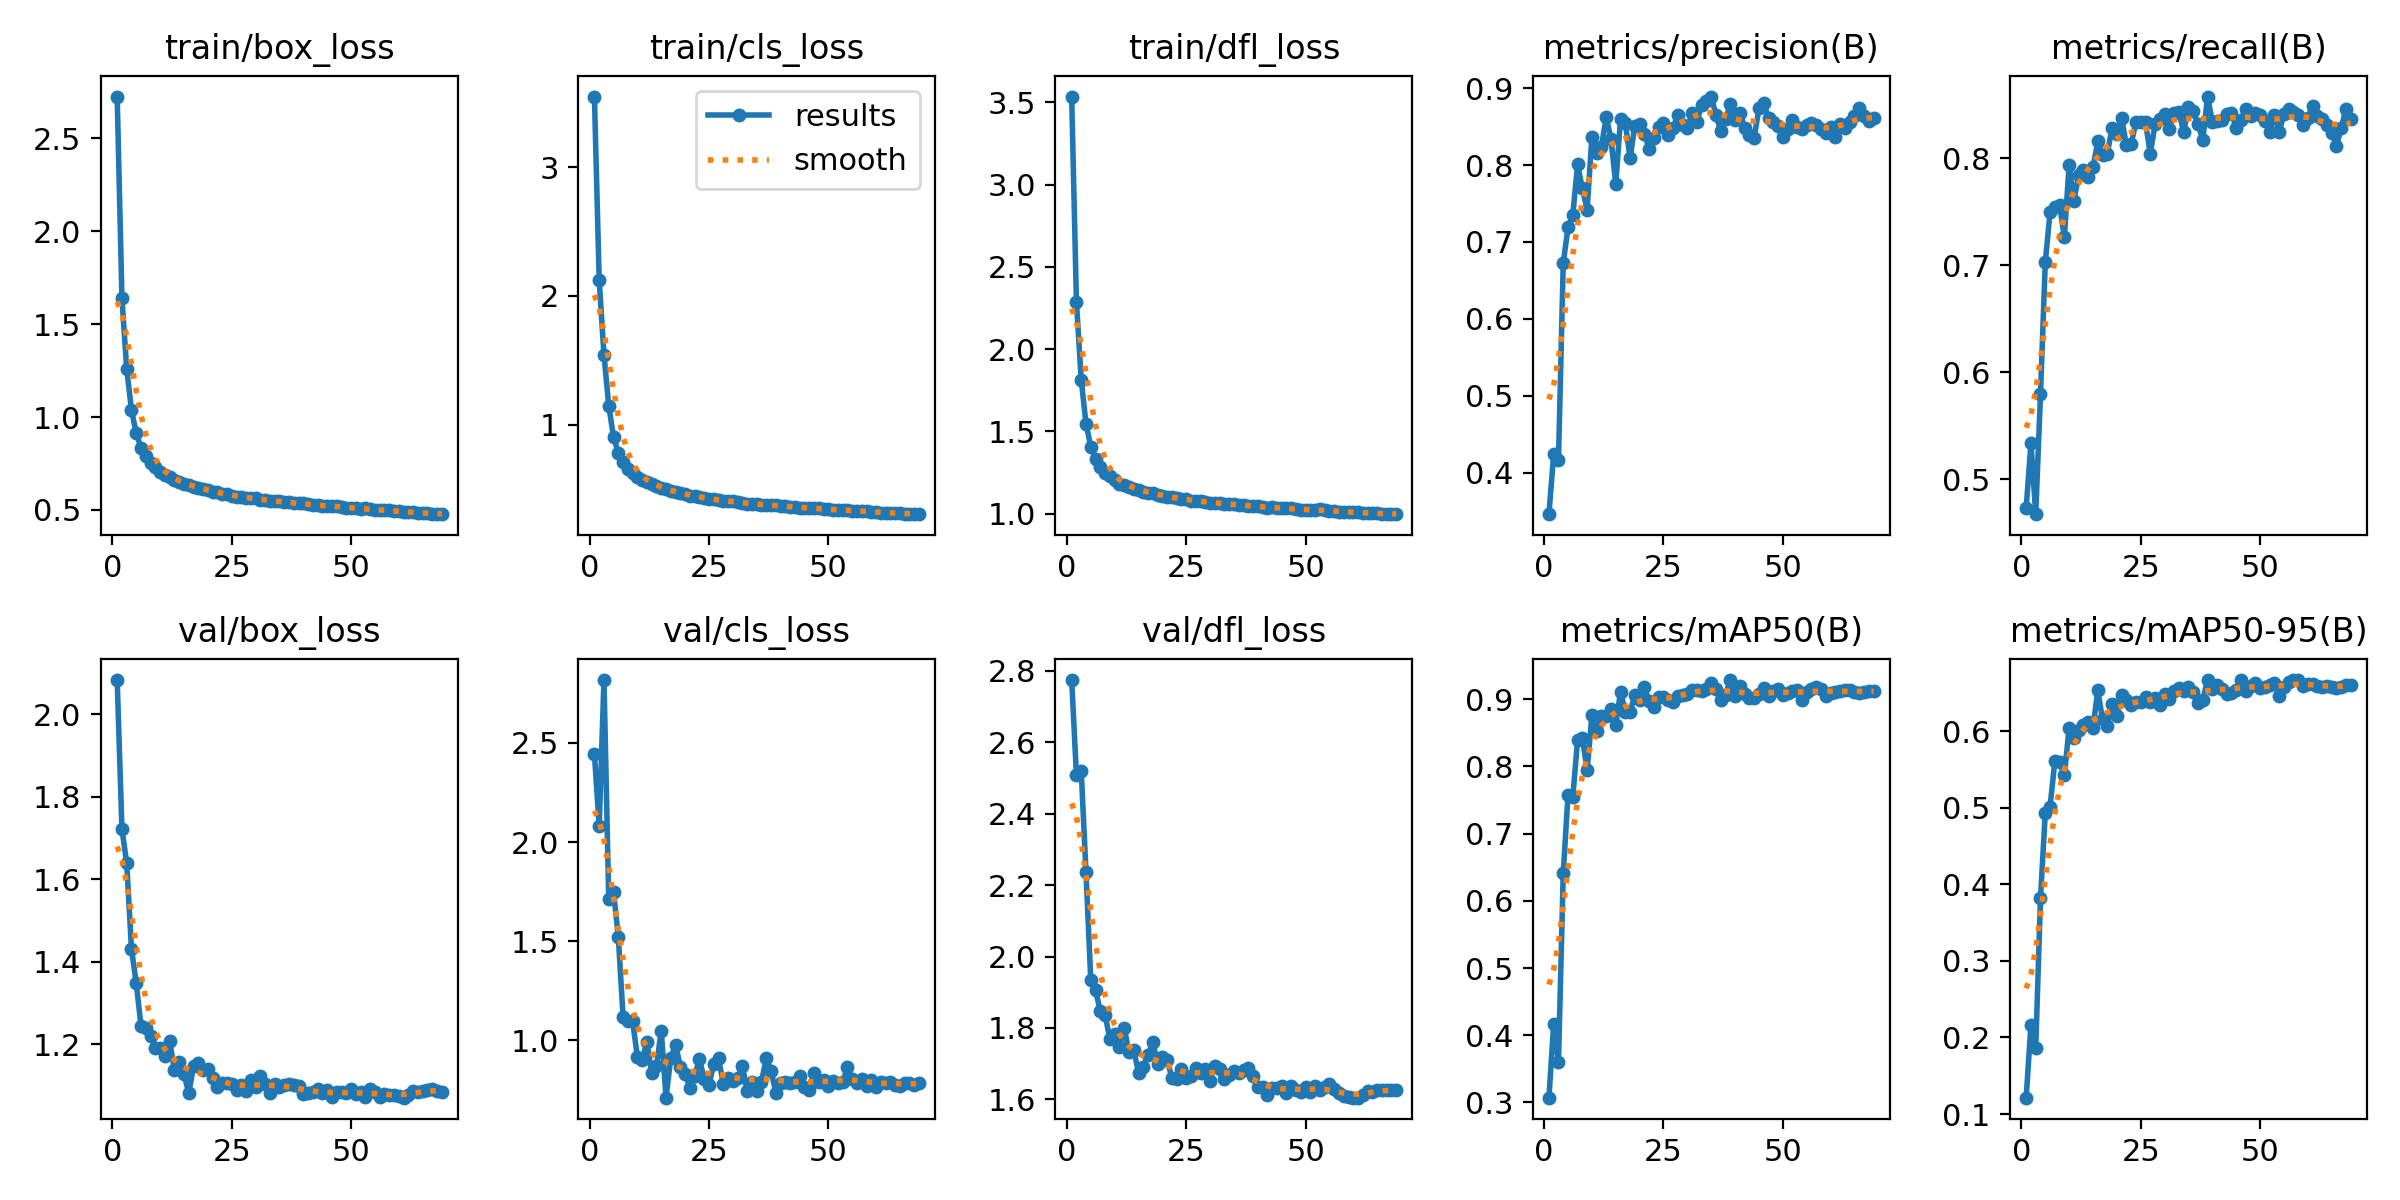

Data behind this chart, as committed beside it:
epoch, time, train/box_loss, train/cls_loss, train/dfl_loss, metrics/precision(B), metrics/recall(B), metrics/mAP50(B), metrics/mAP50-95(B), val/box_loss, val/cls_loss, val/dfl_loss, lr/pg0, lr/pg1, lr/pg2
1, 56.69, 2.726, 3.548, 3.535, 0.3459, 0.473, 0.3072, 0.1213, 2.082, 2.443, 2.774, 0.003314, 0.003314, 0.003314
2, 111.2, 1.639, 2.121, 2.284, 0.424, 0.5337, 0.417, 0.2168, 1.721, 2.08, 2.507, 0.006581, 0.006581, 0.006581
3, 165.6, 1.258, 1.542, 1.813, 0.4168, 0.4673, 0.3603, 0.1867, 1.638, 2.817, 2.521, 0.009783, 0.009783, 0.009783
4, 218.8, 1.037, 1.147, 1.547, 0.6724, 0.5797, 0.641, 0.3818, 1.431, 1.712, 2.236, 0.009703, 0.009703, 0.009703
5, 272, 0.9129, 0.9044, 1.406, 0.7189, 0.7027, 0.7573, 0.4934, 1.348, 1.75, 1.934, 0.009604, 0.009604, 0.009604
6, 325, 0.8354, 0.7829, 1.33, 0.7347, 0.7495, 0.7542, 0.5014, 1.243, 1.523, 1.906, 0.009505, 0.009505, 0.009505
7, 377.9, 0.7925, 0.7132, 1.283, 0.8007, 0.755, 0.8388, 0.5605, 1.239, 1.119, 1.846, 0.009406, 0.009406, 0.009406
8, 431, 0.7544, 0.6577, 1.248, 0.7697, 0.7567, 0.8424, 0.5598, 1.22, 1.099, 1.837, 0.009307, 0.009307, 0.009307
9, 484.2, 0.7301, 0.627, 1.226, 0.7417, 0.7262, 0.7944, 0.5424, 1.19, 1.096, 1.769, 0.009208, 0.009208, 0.009208
10, 537.3, 0.7032, 0.592, 1.201, 0.8364, 0.7942, 0.8758, 0.6045, 1.191, 0.9163, 1.784, 0.009109, 0.009109, 0.009109
11, 590.1, 0.6873, 0.5696, 1.18, 0.8155, 0.7604, 0.8522, 0.5909, 1.172, 0.901, 1.748, 0.00901, 0.00901, 0.00901
12, 643.1, 0.6759, 0.5526, 1.175, 0.8236, 0.7842, 0.8747, 0.6011, 1.207, 0.9912, 1.801, 0.008911, 0.008911, 0.008911
13, 696, 0.6608, 0.5363, 1.163, 0.8629, 0.7891, 0.8753, 0.6085, 1.138, 0.8339, 1.732, 0.008812, 0.008812, 0.008812
14, 749, 0.6511, 0.5232, 1.151, 0.8337, 0.783, 0.8851, 0.612, 1.156, 0.8699, 1.738, 0.008713, 0.008713, 0.008713
15, 801.8, 0.6402, 0.5071, 1.142, 0.7749, 0.7915, 0.8613, 0.6045, 1.127, 1.049, 1.675, 0.008614, 0.008614, 0.008614
16, 854.8, 0.6325, 0.4966, 1.134, 0.8602, 0.8158, 0.911, 0.6535, 1.082, 0.7108, 1.69, 0.008515, 0.008515, 0.008515
17, 907.9, 0.624, 0.4834, 1.126, 0.855, 0.8033, 0.8814, 0.6154, 1.146, 0.9124, 1.726, 0.008416, 0.008416, 0.008416
18, 961, 0.6193, 0.4796, 1.122, 0.8085, 0.8045, 0.8806, 0.6074, 1.154, 0.9789, 1.761, 0.008317, 0.008317, 0.008317
19, 1014, 0.6113, 0.4691, 1.113, 0.8511, 0.8286, 0.9062, 0.6352, 1.137, 0.8663, 1.7, 0.008218, 0.008218, 0.008218
20, 1067, 0.6057, 0.4586, 1.108, 0.8532, 0.8229, 0.8988, 0.6196, 1.139, 0.8324, 1.718, 0.008119, 0.008119, 0.008119
21, 1120, 0.5981, 0.4495, 1.103, 0.8399, 0.8377, 0.9173, 0.6469, 1.118, 0.7595, 1.71, 0.00802, 0.00802, 0.00802
22, 1173, 0.5979, 0.4464, 1.101, 0.8213, 0.8121, 0.8975, 0.6414, 1.096, 0.8226, 1.66, 0.007921, 0.007921, 0.007921
23, 1227, 0.5873, 0.4349, 1.094, 0.8353, 0.8137, 0.8879, 0.6339, 1.106, 0.9048, 1.658, 0.007822, 0.007822, 0.007822
24, 1279, 0.5847, 0.4309, 1.091, 0.8491, 0.8339, 0.9031, 0.638, 1.105, 0.8066, 1.686, 0.007723, 0.007723, 0.007723
25, 1332, 0.5768, 0.4207, 1.086, 0.8552, 0.834, 0.9032, 0.6378, 1.103, 0.7725, 1.66, 0.007624, 0.007624, 0.007624
26, 1385, 0.5711, 0.4186, 1.079, 0.8386, 0.8335, 0.8991, 0.6451, 1.088, 0.8827, 1.665, 0.007525, 0.007525, 0.007525
27, 1438, 0.5685, 0.411, 1.073, 0.8485, 0.8044, 0.8959, 0.6387, 1.1, 0.9094, 1.687, 0.007426, 0.007426, 0.007426
28, 1491, 0.566, 0.41, 1.075, 0.8645, 0.8319, 0.9047, 0.6441, 1.087, 0.7804, 1.675, 0.007327, 0.007327, 0.007327
29, 1544, 0.5661, 0.4077, 1.072, 0.8527, 0.837, 0.9059, 0.6346, 1.113, 0.8076, 1.686, 0.007228, 0.007228, 0.007228
30, 1598, 0.562, 0.4049, 1.067, 0.8481, 0.8419, 0.9083, 0.6488, 1.095, 0.7933, 1.653, 0.007129, 0.007129, 0.007129
31, 1653, 0.5548, 0.3959, 1.063, 0.868, 0.8271, 0.9136, 0.6426, 1.123, 0.809, 1.692, 0.00703, 0.00703, 0.00703
32, 1709, 0.555, 0.3921, 1.066, 0.8557, 0.8426, 0.9132, 0.6521, 1.104, 0.8711, 1.684, 0.006931, 0.006931, 0.006931
33, 1762, 0.5503, 0.3873, 1.058, 0.8787, 0.843, 0.9126, 0.6559, 1.082, 0.7436, 1.656, 0.006832, 0.006832, 0.006832
34, 1816, 0.5485, 0.3854, 1.056, 0.8835, 0.8245, 0.9144, 0.6526, 1.103, 0.7913, 1.669, 0.006733, 0.006733, 0.006733
35, 1869, 0.5459, 0.3813, 1.058, 0.8891, 0.8478, 0.9246, 0.6584, 1.097, 0.7459, 1.679, 0.006634, 0.006634, 0.006634
36, 1922, 0.5415, 0.3792, 1.052, 0.865, 0.8439, 0.9155, 0.6509, 1.101, 0.7888, 1.675, 0.006535, 0.006535, 0.006535
37, 1975, 0.5403, 0.3751, 1.05, 0.8439, 0.8322, 0.8981, 0.6371, 1.104, 0.9128, 1.682, 0.006436, 0.006436, 0.006436
38, 2028, 0.5348, 0.3726, 1.045, 0.8595, 0.8171, 0.9065, 0.6414, 1.101, 0.8474, 1.688, 0.006337, 0.006337, 0.006337
39, 2081, 0.537, 0.3722, 1.046, 0.8788, 0.8578, 0.9284, 0.6669, 1.098, 0.736, 1.665, 0.006238, 0.006238, 0.006238
40, 2134, 0.5349, 0.3705, 1.045, 0.859, 0.8342, 0.9053, 0.6545, 1.079, 0.783, 1.634, 0.006139, 0.006139, 0.006139
41, 2187, 0.5309, 0.3662, 1.041, 0.8682, 0.8348, 0.9188, 0.6602, 1.081, 0.791, 1.635, 0.00604, 0.00604, 0.00604
42, 2240, 0.5242, 0.3625, 1.033, 0.8487, 0.8361, 0.9078, 0.6557, 1.084, 0.7856, 1.611, 0.005941, 0.005941, 0.005941
43, 2292, 0.5253, 0.359, 1.039, 0.8396, 0.8413, 0.9011, 0.6489, 1.09, 0.792, 1.632, 0.005842, 0.005842, 0.005842
44, 2346, 0.5231, 0.3536, 1.033, 0.8353, 0.842, 0.9017, 0.6505, 1.081, 0.8199, 1.631, 0.005743, 0.005743, 0.005743
45, 2399, 0.5193, 0.3545, 1.031, 0.8736, 0.8288, 0.908, 0.6539, 1.089, 0.7667, 1.637, 0.005644, 0.005644, 0.005644
46, 2452, 0.5218, 0.3561, 1.032, 0.8806, 0.8361, 0.9163, 0.6667, 1.072, 0.7487, 1.617, 0.005545, 0.005545, 0.005545
47, 2506, 0.5202, 0.3513, 1.033, 0.8612, 0.8464, 0.9051, 0.6524, 1.083, 0.8348, 1.639, 0.005446, 0.005446, 0.005446
48, 2559, 0.517, 0.3492, 1.028, 0.8557, 0.8393, 0.912, 0.6588, 1.083, 0.7904, 1.626, 0.005347, 0.005347, 0.005347
49, 2612, 0.5122, 0.3441, 1.023, 0.8511, 0.8425, 0.9146, 0.6628, 1.081, 0.7985, 1.62, 0.005248, 0.005248, 0.005248
50, 2665, 0.5116, 0.3427, 1.022, 0.8367, 0.8402, 0.9068, 0.6558, 1.091, 0.7711, 1.634, 0.005149, 0.005149, 0.005149
51, 2718, 0.5101, 0.3395, 1.022, 0.847, 0.8354, 0.9094, 0.6583, 1.078, 0.7932, 1.62, 0.00505, 0.00505, 0.00505
52, 2771, 0.5051, 0.3344, 1.019, 0.8592, 0.8243, 0.9125, 0.6603, 1.084, 0.7831, 1.637, 0.004951, 0.004951, 0.004951
53, 2824, 0.5079, 0.3374, 1.026, 0.8494, 0.8409, 0.9139, 0.663, 1.072, 0.7897, 1.627, 0.004852, 0.004852, 0.004852
54, 2877, 0.506, 0.3335, 1.019, 0.8462, 0.8244, 0.8984, 0.6457, 1.092, 0.8652, 1.634, 0.004753, 0.004753, 0.004753
55, 2930, 0.4997, 0.3323, 1.017, 0.8526, 0.8415, 0.9111, 0.6577, 1.085, 0.8033, 1.642, 0.004654, 0.004654, 0.004654
56, 2983, 0.4998, 0.3315, 1.017, 0.855, 0.8465, 0.9155, 0.665, 1.073, 0.7856, 1.63, 0.004555, 0.004555, 0.004555
57, 3035, 0.4984, 0.3273, 1.012, 0.8523, 0.8438, 0.9181, 0.6666, 1.078, 0.8025, 1.617, 0.004456, 0.004456, 0.004456
58, 3088, 0.4974, 0.3271, 1.011, 0.8465, 0.8409, 0.915, 0.6666, 1.077, 0.7714, 1.609, 0.004357, 0.004357, 0.004357
59, 3141, 0.4941, 0.3245, 1.008, 0.8412, 0.8308, 0.905, 0.6591, 1.076, 0.7984, 1.607, 0.004258, 0.004258, 0.004258
60, 3217, 0.4933, 0.3225, 1.008, 0.8497, 0.8378, 0.9095, 0.662, 1.073, 0.7664, 1.605, 0.004159, 0.004159, 0.004159
... 9 more rows
